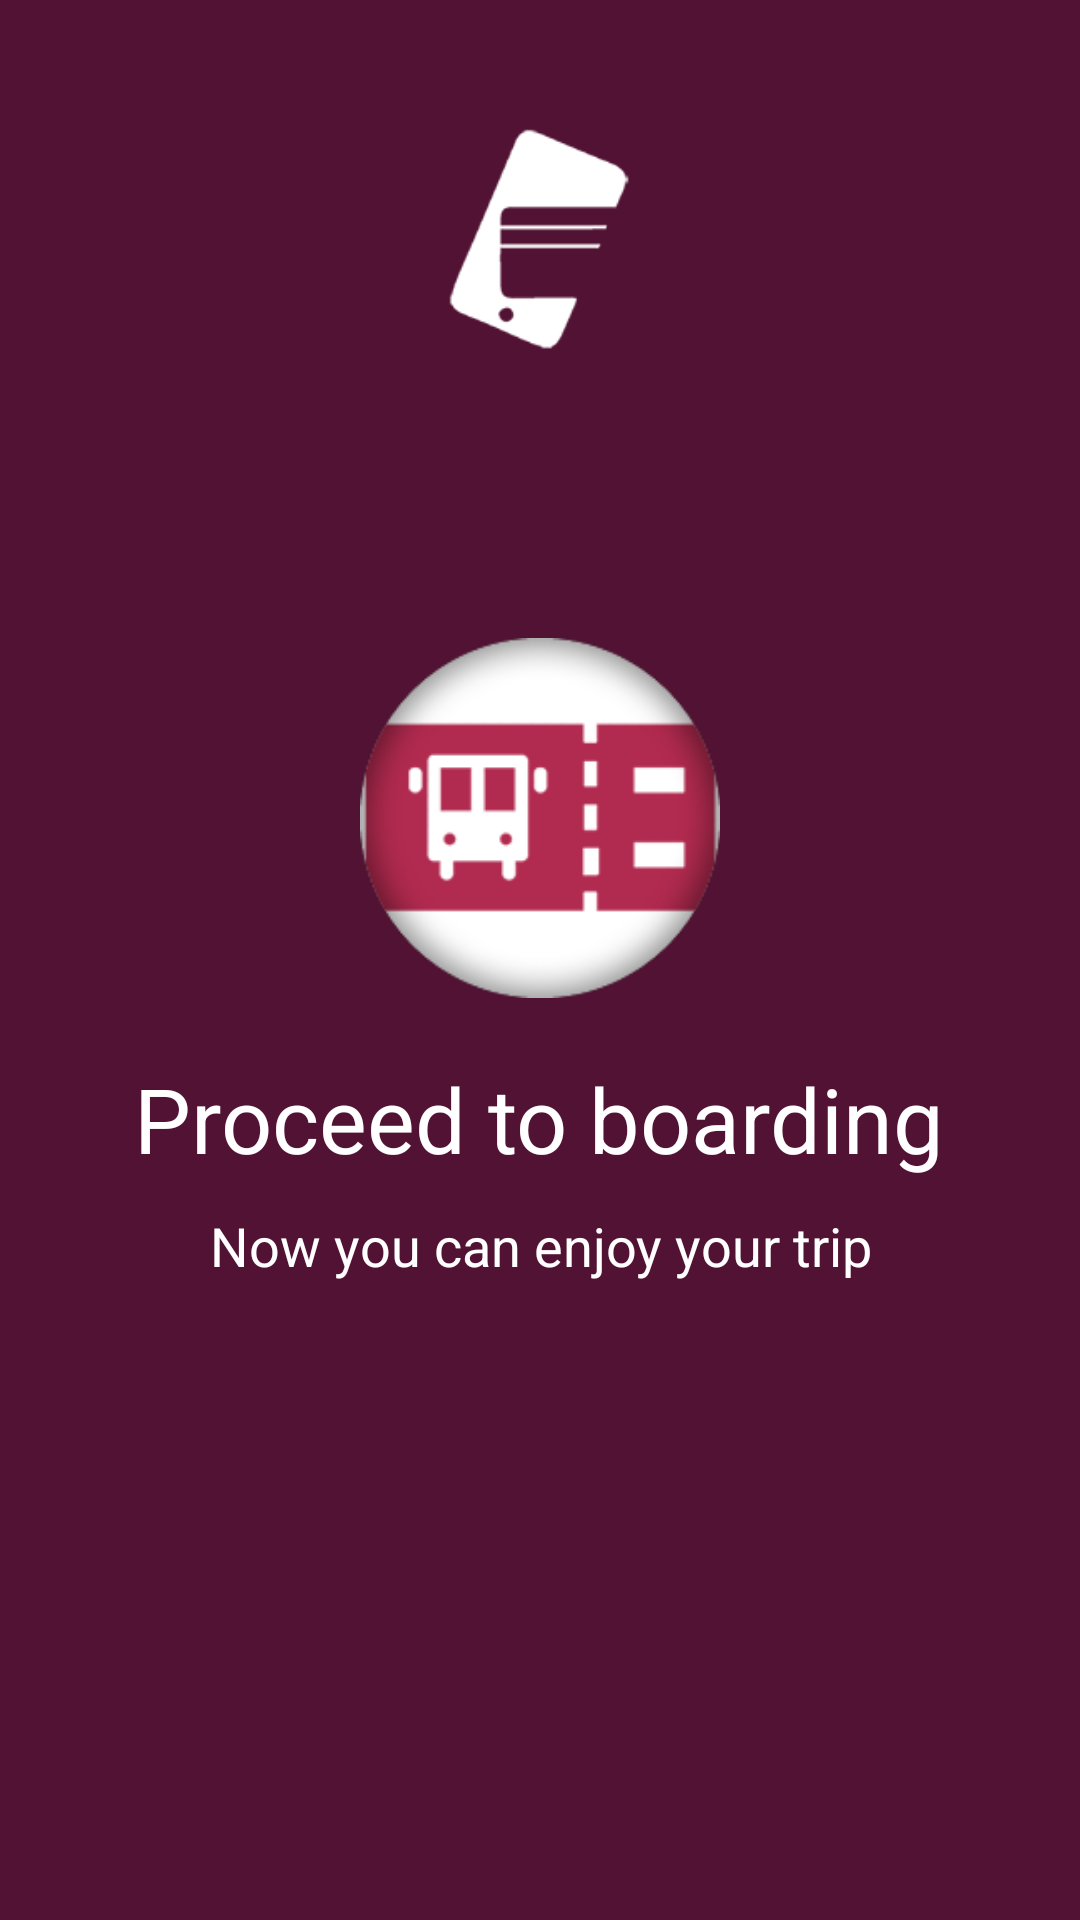

This screen was rendered from an Android layout file. Write that file and the resources it references.
<!-- AndroidManifest.xml: application theme AppTheme -->
<!-- res/layout/tutorial_5.xml -->
<?xml version="1.0" encoding="utf-8"?>
<RelativeLayout xmlns:android="http://schemas.android.com/apk/res/android"
    android:layout_width="match_parent" android:layout_height="match_parent"
    android:background="@color/dark_bg">

    <ImageView
        android:id="@+id/app_icon"
        android:layout_width="@dimen/img_width_height"
        android:layout_height="@dimen/img_width_height"
        android:layout_alignParentTop="true"
        android:layout_centerHorizontal="true"
        android:padding="20dp"
        android:layout_marginTop="20dp"
        android:src="@mipmap/ic_launcher_light" />

    <LinearLayout
        android:layout_width="wrap_content"
        android:layout_height="wrap_content"
        android:layout_centerInParent="true"
        android:gravity="center_horizontal"
        android:orientation="vertical">



        <ImageView
            android:layout_width="@dimen/img_width_height"
            android:layout_height="@dimen/img_width_height"
            android:src="@drawable/slide_5_image" />

        <TextView
            android:layout_width="wrap_content"
            android:layout_height="wrap_content"
            android:text="@string/slide_5_title"
            android:textColor="@android:color/white"
            android:textSize="@dimen/slide_title"
            android:layout_marginTop="20dp"
            android:textStyle="normal" />

        <TextView
            android:layout_width="wrap_content"
            android:layout_height="wrap_content"
            android:layout_marginTop="10dp"
            android:paddingLeft="@dimen/desc_padding"
            android:paddingRight="@dimen/desc_padding"
            android:text="@string/slide_5_desc"
            android:textAlignment="center"
            android:textColor="@android:color/white"
            android:textSize="@dimen/slide_desc" />
    </LinearLayout>

</RelativeLayout>
<!-- resources referenced by this layout -->
<resources>
  <color name="dark_bg">#511233</color>
  <dimen name="desc_padding">40dp</dimen>
  <dimen name="img_width_height">120dp</dimen>
  <dimen name="slide_desc">18dp</dimen>
  <dimen name="slide_title">30dp</dimen>
  <!-- mipmap ic_launcher_light: png bitmap (mipmap-hdpi, 3928 bytes) -->
  <string name="slide_5_desc">Now you can enjoy your trip</string>
  <string name="slide_5_title">Proceed to boarding</string>
  <style name="AppTheme" parent="Theme.AppCompat.Light.DarkActionBar">
          
          <item name="colorPrimary">@color/colorPrimary</item>
          <item name="colorPrimaryDark">@color/colorPrimaryDark</item>
          <item name="colorAccent">@color/colorAccent</item>
      </style>
  <color name="colorPrimary">#BC2D52</color>
  <color name="colorPrimaryDark">#511233</color>
  <color name="colorAccent">#FF4081</color>
</resources>
